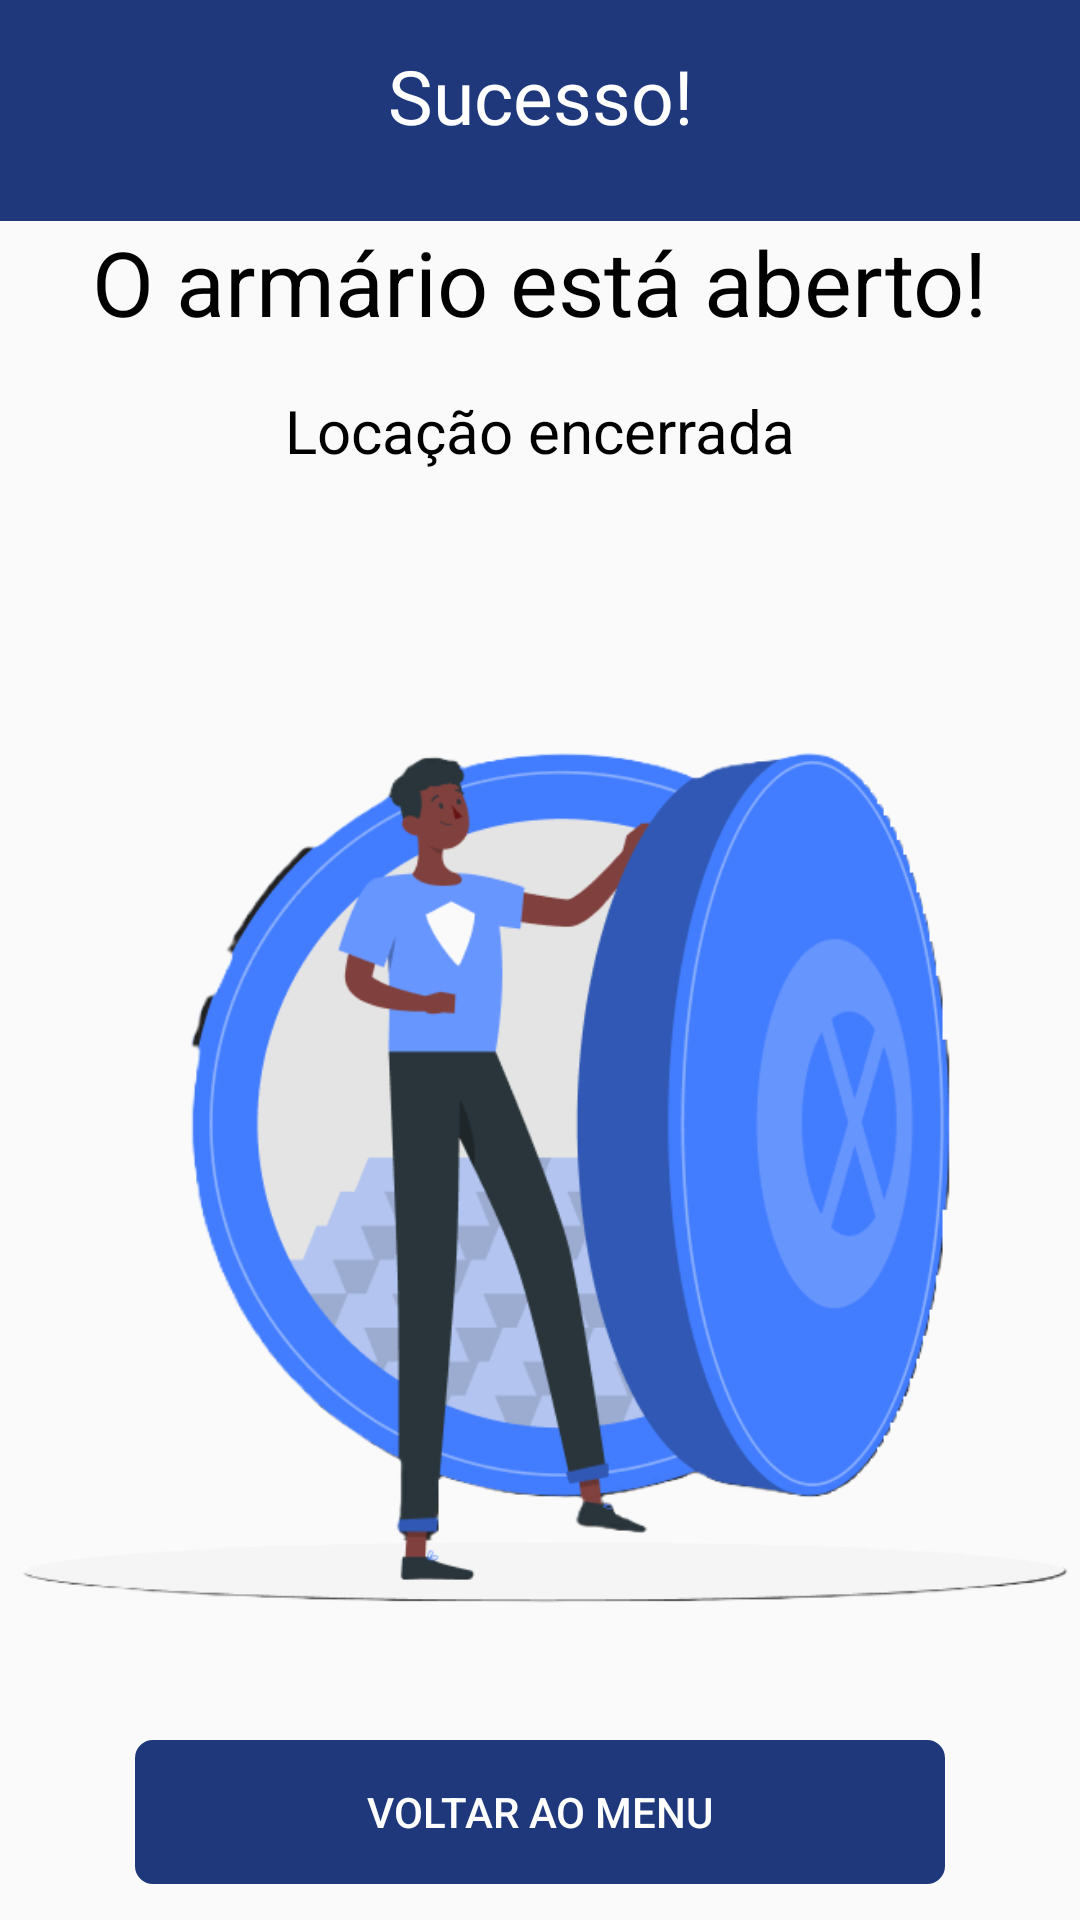

The Android layout XML behind this screen, and the referenced resources:
<!-- AndroidManifest.xml: application theme Theme.MyApplication -->
<!-- res/layout/activity_locacao_encerrada.xml -->
<?xml version="1.0" encoding="utf-8"?>
<androidx.constraintlayout.widget.ConstraintLayout xmlns:android="http://schemas.android.com/apk/res/android"
    xmlns:app="http://schemas.android.com/apk/res-auto"
    xmlns:tools="http://schemas.android.com/tools"
    android:id="@+id/main"
    android:layout_width="match_parent"
    android:layout_height="match_parent"
    android:background="@color/Cor_padrao"
    tools:context=".safelocker.Activity_QrCodeScanner">

    
    <androidx.appcompat.widget.AppCompatTextView
        android:id="@+id/tv_title"
        android:layout_width="wrap_content"
        android:layout_height="wrap_content"
        android:layout_marginTop="15dp"
        android:fontFamily="@font/alfa_slab_one"
        android:text="Sucesso!"
        android:textColor="@color/white"
        android:textSize="25sp"
        app:layout_constraintStart_toStartOf="parent"
        app:layout_constraintEnd_toEndOf="parent"
        app:layout_constraintTop_toTopOf="parent" />

    
    <androidx.constraintlayout.widget.ConstraintLayout
        android:layout_width="match_parent"
        android:layout_height="0dp"
        android:layout_marginTop="25dp"
        android:background="@drawable/background_colorwhite"
        app:layout_constraintTop_toBottomOf="@id/tv_title"
        app:layout_constraintBottom_toBottomOf="parent">

        
        <TextView
            android:id="@+id/tv_subTitle"
            android:layout_width="wrap_content"
            android:layout_height="wrap_content"
            android:textSize="30dp"
            android:text="@string/armario_aberto"
            android:textColor="@color/black"

            app:layout_constraintStart_toStartOf="parent"
            app:layout_constraintEnd_toEndOf="parent"
            android:layout_marginTop="16dp" />

        
        <TextView
            android:id="@+id/tv_text"
            android:layout_width="wrap_content"
            android:layout_height="wrap_content"
            android:textSize="20dp"
            android:text="@string/locacao_encerrada"
            android:textColor="@color/black"
            app:layout_constraintTop_toBottomOf="@id/tv_subTitle"
            app:layout_constraintStart_toStartOf="parent"
            app:layout_constraintEnd_toEndOf="parent"
            android:layout_marginTop="16dp" />

        
        <TextView
            android:id="@+id/tvCaucao"
            android:layout_width="wrap_content"
            android:layout_height="wrap_content"
            android:textSize="20dp"
            android:textColor="@color/black"
            app:layout_constraintTop_toBottomOf="@id/tv_text"
            app:layout_constraintStart_toStartOf="parent"
            app:layout_constraintEnd_toEndOf="parent"
            android:layout_marginTop="16dp" />

        
        <androidx.appcompat.widget.AppCompatButton
            android:id="@+id/btn_voltar"
            android:layout_width="270dp"
            android:layout_height="wrap_content"
            android:text="@string/btn_voltar_menu"
            android:textColor="@color/white"
            android:background="@drawable/bckground_btn_register"
            android:backgroundTint="@color/Cor_padrao"
            app:layout_constraintTop_toBottomOf="@id/image"
            app:layout_constraintStart_toStartOf="parent"
            app:layout_constraintEnd_toEndOf="parent"
            android:layout_marginTop="20dp"
            />

        
        <ImageView
            android:id="@+id/image"
            android:layout_width="wrap_content"
            android:layout_height="350dp"
            android:src="@drawable/armario_aberto"
            android:layout_marginTop="10dp"
            app:layout_constraintTop_toBottomOf="@id/tvCaucao"
            app:layout_constraintStart_toStartOf="parent"
            app:layout_constraintEnd_toEndOf="parent"
            />
    </androidx.constraintlayout.widget.ConstraintLayout>
</androidx.constraintlayout.widget.ConstraintLayout>
<!-- resources referenced by this layout -->
<resources>
  <color name="Cor_padrao">#1F387C</color>
  <color name="black">#FF000000</color>
  <color name="white">#FFFFFFFF</color>
  <!-- drawable armario_aberto: png bitmap (drawable, 65441 bytes) -->
  <!-- drawable background_colorwhite (drawable) -->
  <?xml version="1.0" encoding="utf-8"?>
  <shape xmlns:android="http://schemas.android.com/apk/res/android"
      android:shape="rectangle">
      <solid
          android:color="@color/cinza_projeto"/>
  </shape>
  <!-- drawable bckground_btn_register (drawable) -->
  <?xml version="1.0" encoding="utf-8"?>
  <shape xmlns:android="http://schemas.android.com/apk/res/android"
      android:shape="rectangle">
  
      <corners
          android:radius="5dp"
          />
      <stroke
          android:color="@color/grey_ligth"
          android:width="2dp"/>
  </shape>
  <string name="armario_aberto">O armário está aberto!</string>
  <string name="btn_voltar_menu">Voltar ao menu</string>
  <string name="locacao_encerrada">Locação encerrada</string>
  <style name="Theme.MyApplication" parent="Theme.MaterialComponents.DayNight.NoActionBar">
          
          <item name="colorPrimary">@color/Cor_padrao</item>
          <item name="colorPrimaryVariant">@color/purple_700</item>
          <item name="colorOnPrimary">@color/white</item>
          
          <item name="colorSecondary">@color/Cor_padrao</item>
          <item name="colorSecondaryVariant">@color/Cor_padrao</item>
          <item name="colorOnSecondary">@color/black</item>
          
          <item name="android:statusBarColor">?attr/colorPrimary</item>
  
          
      </style>
  <color name="cinza_projeto">#FAFAFA</color>
  <color name="grey_ligth">#b5b5b5</color>
  <color name="purple_700">#FF3700B3</color>
</resources>
